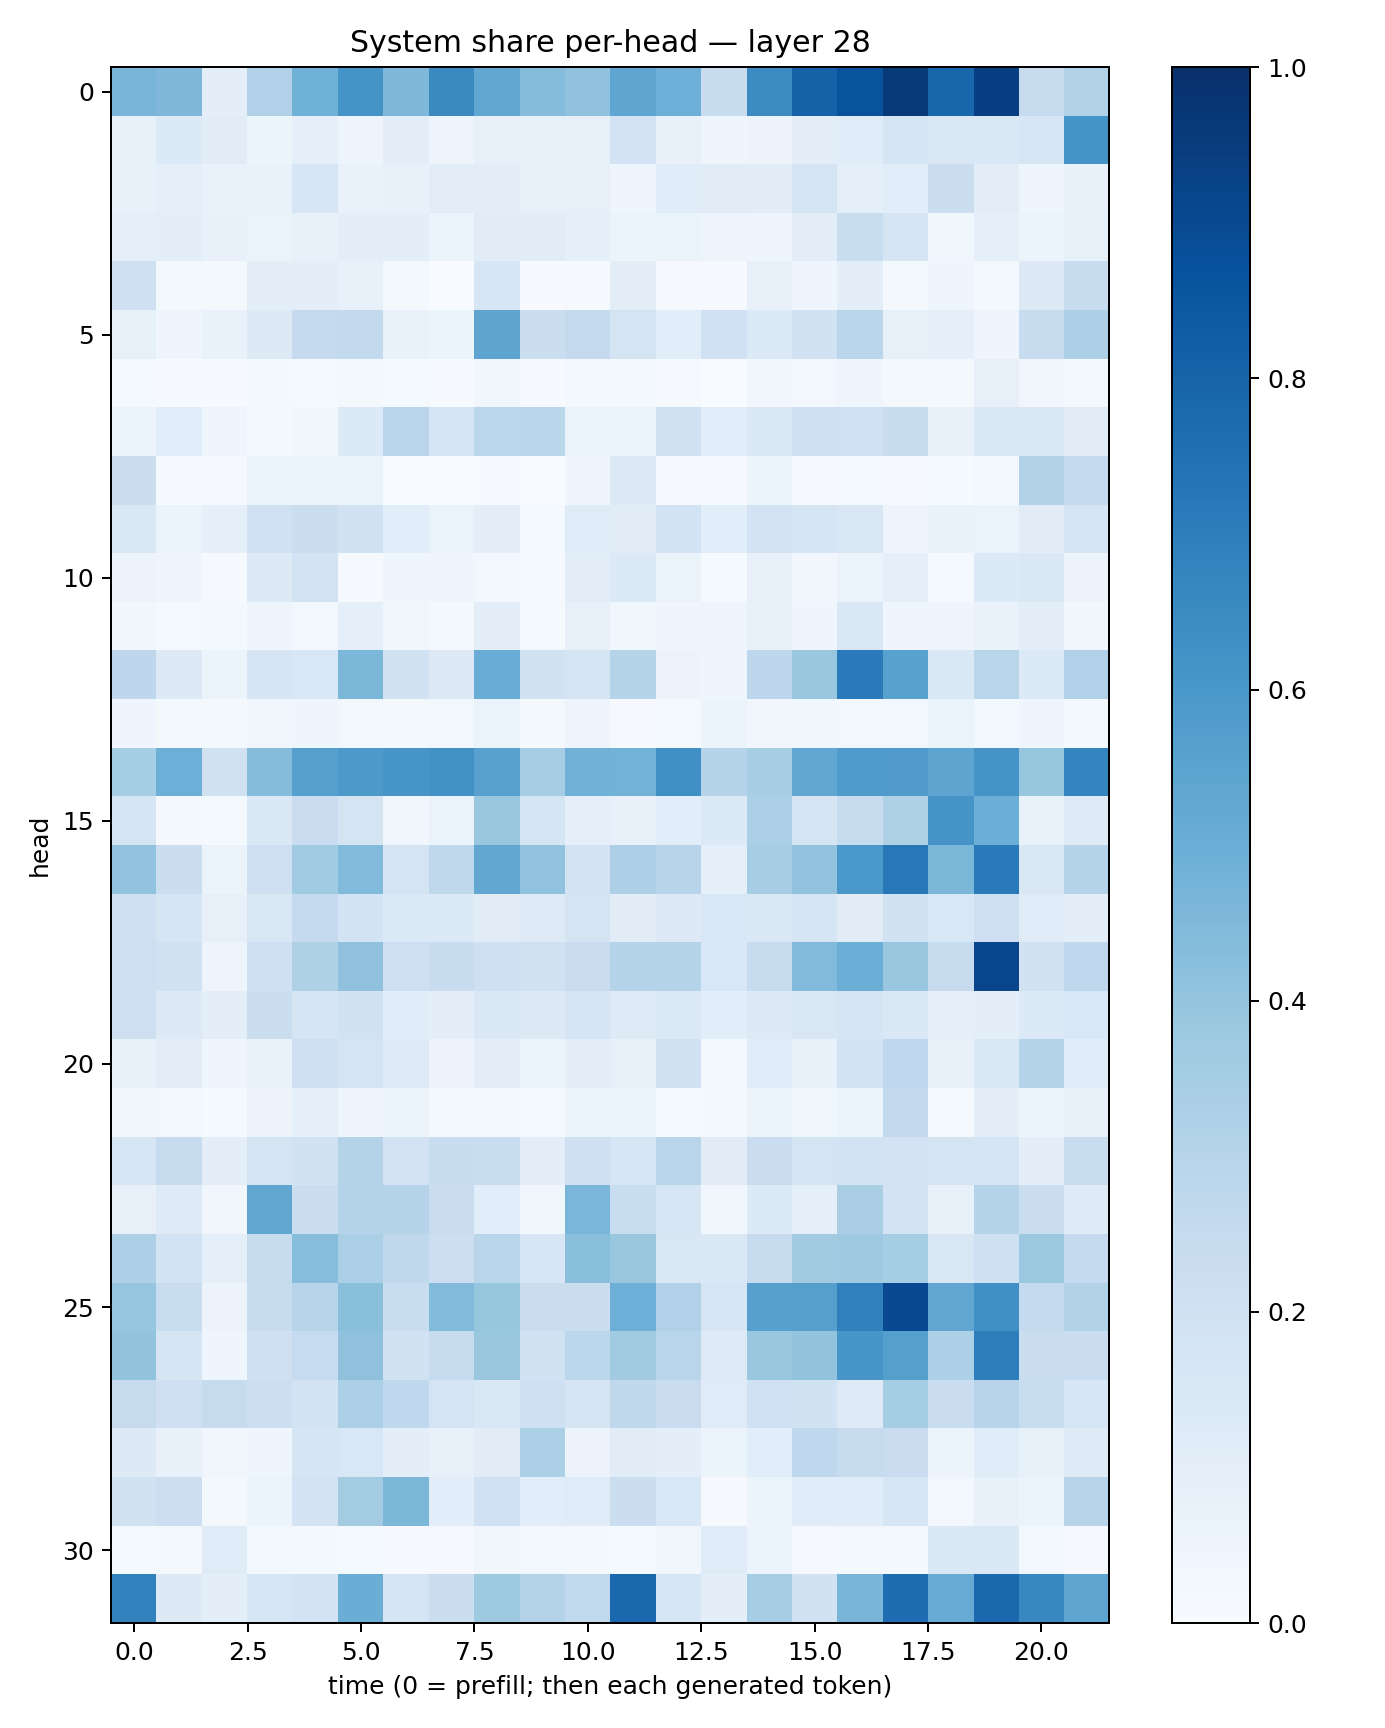

Data behind this chart, as committed beside it:
0.46764508, 0.45220542, 0.09644421, 0.3165288, 0.48686165, 0.61608094, 0.44940683, 0.6530865, 0.5283064, 0.4336963, 0.40842554, 0.53729695, 0.49421278, 0.23805061, 0.64943117, 0.8079245, 0.86574364, 0.95934427, 0.7928141, 0.94039106, 0.24417341, 0.31460115
0.08457, 0.1353, 0.1118, 0.06082, 0.09371, 0.04925, 0.09917, 0.04692, 0.0819, 0.07098, 0.0788, 0.182, 0.07796, 0.04311, 0.05729, 0.1026, 0.115, 0.1692, 0.1492, 0.1429, 0.1602, 0.6136
0.07595, 0.08994, 0.06947, 0.0675, 0.1633, 0.07023, 0.07127, 0.103, 0.1037, 0.07913, 0.07891, 0.04542, 0.1151, 0.1109, 0.1131, 0.1747, 0.09059, 0.108, 0.2192, 0.1041, 0.04035, 0.07762
0.09306, 0.09938, 0.07789, 0.06609, 0.07591, 0.09643, 0.09474, 0.05178, 0.1098, 0.112, 0.08927, 0.05394, 0.06431, 0.04811, 0.04683, 0.1018, 0.2316, 0.1708, 0.03568, 0.08677, 0.06091, 0.08542
0.21, 0.01832, 0.01918, 0.09698, 0.09394, 0.07789, 0.01732, 0.002725, 0.1636, 0.004789, 0.01095, 0.1018, 0.011, 0.009705, 0.08149, 0.04522, 0.09444, 0.01858, 0.03935, 0.01824, 0.1277, 0.2411
0.08559, 0.03972, 0.06924, 0.1299, 0.2513, 0.2604, 0.06668, 0.05896, 0.5391, 0.2221, 0.252, 0.1757, 0.1059, 0.1998, 0.134, 0.1938, 0.2817, 0.0852, 0.09116, 0.04179, 0.2373, 0.3246
0.01508, 0.007058, 0.004189, 0.01826, 0.01555, 0.01757, 0.01199, 0.00652, 0.03338, 0.00674, 0.01803, 0.01925, 0.008664, 0.003004, 0.03425, 0.02717, 0.03937, 0.01775, 0.01904, 0.08016, 0.03439, 0.02123
0.06187, 0.1063, 0.04171, 0.02337, 0.03773, 0.1354, 0.2832, 0.1675, 0.2807, 0.2863, 0.06551, 0.0625, 0.198, 0.1065, 0.1449, 0.2063, 0.201, 0.2363, 0.0768, 0.1441, 0.1471, 0.11
0.2264, 0.007481, 0.008279, 0.06051, 0.06256, 0.06621, 0.003281, 0.002694, 0.004887, 0.001993, 0.04501, 0.1255, 0.009635, 0.01163, 0.06071, 0.01039, 0.01407, 0.008555, 0.01265, 0.02741, 0.3107, 0.2566
0.1455, 0.05464, 0.08958, 0.2016, 0.2237, 0.1915, 0.1076, 0.06495, 0.1001, 0.01395, 0.1204, 0.1099, 0.1871, 0.1086, 0.1801, 0.17, 0.1515, 0.05076, 0.06848, 0.0651, 0.1122, 0.1643
0.05763, 0.04434, 0.0105, 0.1252, 0.1804, 0.009181, 0.04327, 0.04629, 0.02353, 0.01301, 0.1036, 0.137, 0.0632, 0.01268, 0.07817, 0.0325, 0.06587, 0.0863, 0.01239, 0.1357, 0.1424, 0.05758
0.03407, 0.01333, 0.01835, 0.04022, 0.02687, 0.08654, 0.03346, 0.01959, 0.09564, 0.01369, 0.08187, 0.03726, 0.04635, 0.04889, 0.07414, 0.03916, 0.1506, 0.0461, 0.04872, 0.06841, 0.09968, 0.03214
0.2746, 0.1294, 0.05418, 0.165, 0.1543, 0.4574, 0.1885, 0.1284, 0.5044, 0.1878, 0.1789, 0.2991, 0.05524, 0.04286, 0.2764, 0.3869, 0.7072, 0.5514, 0.1457, 0.2907, 0.1367, 0.3198
0.04314, 0.02298, 0.02025, 0.03225, 0.04048, 0.02954, 0.01672, 0.02768, 0.06263, 0.01936, 0.04965, 0.0117, 0.01549, 0.05178, 0.0341, 0.03895, 0.02387, 0.02928, 0.06372, 0.02868, 0.0404, 0.02013
0.3541, 0.4933, 0.1984, 0.4366, 0.5612, 0.5932, 0.6075, 0.6234, 0.555, 0.3484, 0.4835, 0.4802, 0.6305, 0.3023, 0.342, 0.5312, 0.5842, 0.581, 0.5407, 0.6094, 0.3941, 0.673
0.1641, 0.01927, 0.01223, 0.1455, 0.2287, 0.1728, 0.03223, 0.06273, 0.3851, 0.1653, 0.08814, 0.07114, 0.1086, 0.1357, 0.3351, 0.1696, 0.2347, 0.3232, 0.6115, 0.4984, 0.06839, 0.1225
0.4049, 0.2199, 0.06468, 0.212, 0.3649, 0.4428, 0.1776, 0.2701, 0.5284, 0.4046, 0.1825, 0.3242, 0.2944, 0.09239, 0.3488, 0.4026, 0.6006, 0.7225, 0.4571, 0.712, 0.1509, 0.3058
0.209, 0.1718, 0.08167, 0.1494, 0.25, 0.1871, 0.1385, 0.1393, 0.1112, 0.1246, 0.1773, 0.113, 0.1296, 0.1559, 0.1413, 0.1698, 0.1098, 0.1938, 0.1525, 0.2146, 0.1201, 0.101
0.2124, 0.1958, 0.0486, 0.2069, 0.3222, 0.4122, 0.2115, 0.2377, 0.2077, 0.1968, 0.2298, 0.3038, 0.2976, 0.1556, 0.2423, 0.4453, 0.4976, 0.3842, 0.2444, 0.9171, 0.1898, 0.2663
0.2113, 0.1304, 0.09861, 0.2197, 0.1717, 0.1952, 0.1155, 0.09601, 0.1415, 0.1315, 0.1693, 0.1225, 0.1369, 0.1059, 0.1262, 0.1496, 0.1659, 0.1456, 0.08611, 0.09402, 0.1357, 0.1552
0.07771, 0.1023, 0.04185, 0.06844, 0.2031, 0.1751, 0.1216, 0.05704, 0.1052, 0.05224, 0.1004, 0.08188, 0.1876, 0.01757, 0.1156, 0.07684, 0.1861, 0.2671, 0.07036, 0.1436, 0.2977, 0.1145
0.03264, 0.02831, 0.01451, 0.05634, 0.09262, 0.04427, 0.05334, 0.02146, 0.01782, 0.01505, 0.05383, 0.05949, 0.01261, 0.01888, 0.05356, 0.03527, 0.05372, 0.2596, 0.01527, 0.0994, 0.06105, 0.07141
0.1581, 0.2439, 0.09542, 0.178, 0.1934, 0.3073, 0.1833, 0.2412, 0.2337, 0.09989, 0.2033, 0.1608, 0.2913, 0.11, 0.2297, 0.1734, 0.1869, 0.1819, 0.1738, 0.1699, 0.09689, 0.2336
0.07904, 0.125, 0.03216, 0.5322, 0.223, 0.3014, 0.3002, 0.227, 0.1068, 0.03525, 0.4617, 0.2343, 0.1618, 0.03694, 0.1355, 0.08932, 0.3381, 0.1815, 0.07914, 0.2988, 0.2228, 0.1235
0.3273, 0.1858, 0.08992, 0.2425, 0.43, 0.3337, 0.2728, 0.2179, 0.2897, 0.1613, 0.4252, 0.3899, 0.151, 0.1471, 0.2424, 0.3609, 0.3672, 0.353, 0.1502, 0.2086, 0.3798, 0.2524
0.3959, 0.2342, 0.05726, 0.2372, 0.2966, 0.4248, 0.2326, 0.4429, 0.3932, 0.224, 0.2227, 0.4953, 0.3197, 0.1593, 0.5602, 0.5647, 0.6887, 0.9011, 0.5327, 0.6322, 0.257, 0.3145
0.4011, 0.1649, 0.04061, 0.2078, 0.2475, 0.4131, 0.1907, 0.2448, 0.389, 0.1904, 0.2805, 0.3605, 0.2902, 0.1234, 0.39, 0.399, 0.602, 0.5645, 0.33, 0.6983, 0.2262, 0.2303
0.2442, 0.2049, 0.2433, 0.2153, 0.1837, 0.3329, 0.2691, 0.1773, 0.1501, 0.2102, 0.1682, 0.27, 0.229, 0.1187, 0.1996, 0.1947, 0.1233, 0.3525, 0.2269, 0.2935, 0.2306, 0.1598
0.1288, 0.07676, 0.03158, 0.04682, 0.1711, 0.154, 0.09589, 0.07598, 0.1104, 0.3313, 0.05805, 0.1094, 0.09421, 0.05974, 0.1082, 0.2665, 0.2434, 0.2281, 0.05864, 0.1161, 0.08222, 0.1248
0.1935, 0.2176, 0.01696, 0.05924, 0.1833, 0.3587, 0.4604, 0.1077, 0.202, 0.1073, 0.1202, 0.223, 0.1532, 0.009419, 0.05422, 0.114, 0.1157, 0.1631, 0.02658, 0.07539, 0.05863, 0.2931
0.01202, 0.01853, 0.1211, 0.0307, 0.02098, 0.01257, 0.007201, 0.01037, 0.03498, 0.02505, 0.01581, 0.01322, 0.03451, 0.1181, 0.06086, 0.009151, 0.01938, 0.02325, 0.1411, 0.1419, 0.02478, 0.008354
0.6808, 0.1292, 0.09494, 0.1593, 0.1828, 0.5022, 0.1677, 0.2259, 0.3748, 0.3073, 0.2652, 0.7833, 0.1623, 0.09959, 0.3477, 0.1911, 0.4687, 0.7648, 0.5099, 0.7831, 0.6647, 0.5387
